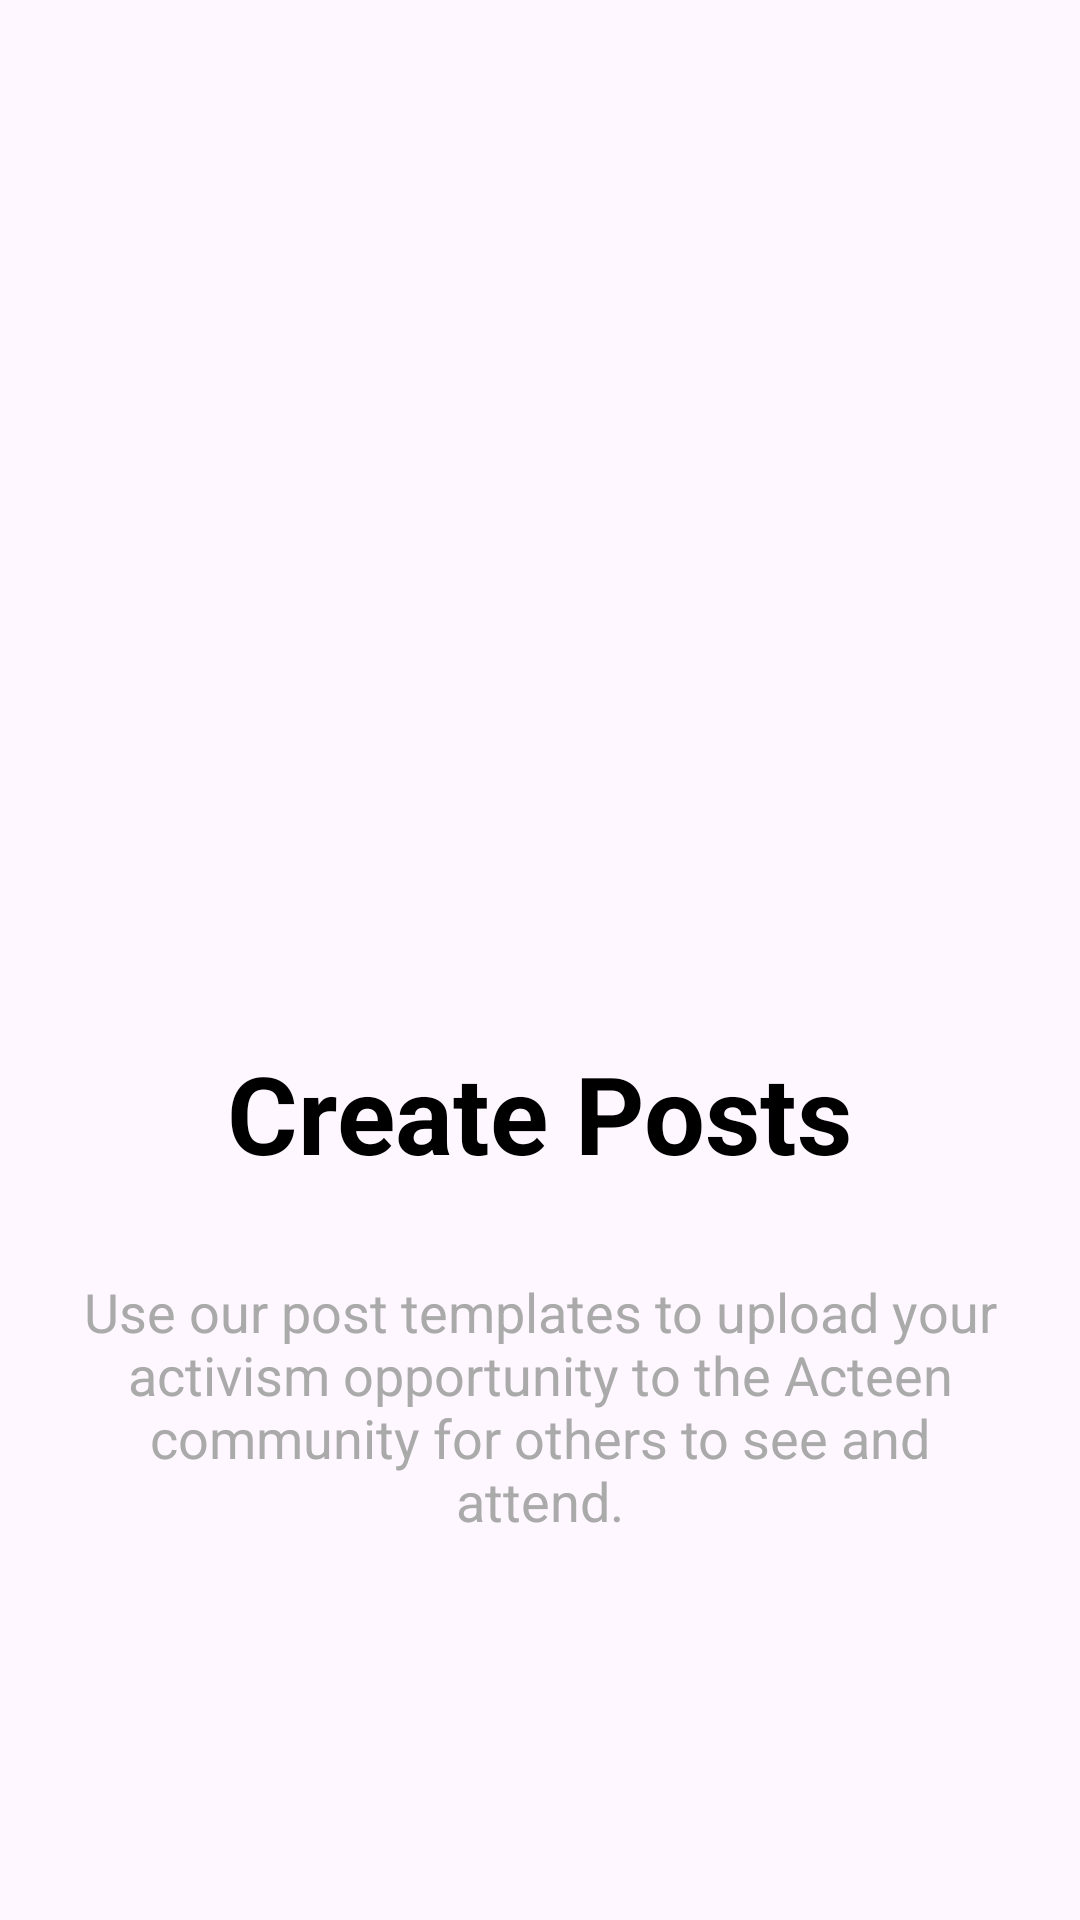

Layout XML and referenced resources for this Android screen:
<!-- AndroidManifest.xml: application theme Theme.Yamenandroidacteen -->
<!-- res/layout/fragment_org_slide2.xml -->
<?xml version="1.0" encoding="utf-8"?>
<FrameLayout xmlns:android="http://schemas.android.com/apk/res/android"
    xmlns:tools="http://schemas.android.com/tools"
    android:layout_width="match_parent"
    android:layout_height="match_parent"
    android:id="@+id/orgSlide2"
    tools:context=".slideshow.slideshoworganization.OrgSlide2Fragment">

    <androidx.constraintlayout.widget.ConstraintLayout
        xmlns:app="http://schemas.android.com/apk/res-auto"
        android:layout_width="match_parent"
        android:layout_height="match_parent"
        tools:context=".SlideShowOrg.SlideShowActivityOrg1">


        <LinearLayout
            android:layout_width="match_parent"
            android:layout_height="match_parent"
            android:orientation="vertical"
            android:gravity="center"
           >



            <ImageView
                android:id="@+id/imageView"
                android:layout_width="match_parent"
                android:layout_height="189dp"
                android:layout_marginTop="20dp"
                android:layout_marginBottom="30dp"
                app:srcCompat="@drawable/createpostonboard" />

            <TextView
                android:id="@+id/welcomeTV"
                android:layout_width="wrap_content"
                android:layout_height="wrap_content"
                android:layout_marginBottom="10dp"
                android:text="Create Posts"
                android:textColor="@android:color/black"
                android:textSize="36sp"
                android:textStyle="bold" />


            <TextView
                android:id="@+id/descriptionTV"
                android:layout_width="wrap_content"
                android:textAlignment="center"
                android:layout_height="wrap_content"
                android:layout_margin="20dp"
                android:gravity="center"
                android:layout_marginBottom="100dp"
                android:text="Use our post templates to upload your activism opportunity to the Acteen community for others to see and attend."
                android:textColor="@android:color/darker_gray"
                android:textSize="18sp" />

           
        </LinearLayout>

    </androidx.constraintlayout.widget.ConstraintLayout>
</FrameLayout>
<!-- resources referenced by this layout -->
<resources>
  <style name="Theme.Yamenandroidacteen" parent="Base.Theme.Yamenandroidacteen" />
  <style name="Base.Theme.Yamenandroidacteen" parent="Theme.Material3.Light.NoActionBar">
          
          
          <item name="android:forceDarkAllowed" tools:targetApi="q">false</item>
  
      </style>
</resources>
